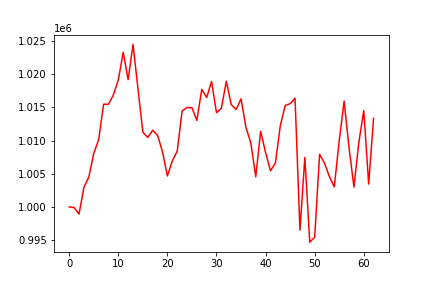

Source data for this figure (header and first rows):
, 0
0, 1000000
1, 999887
2, 998909
3, 1002963
4, 1004509
5, 1008072
6, 1010145
7, 1015492
8, 1015489
9, 1016900
10, 1019155
11, 1023340
12, 1019194
13, 1024514
14, 1017870
15, 1011279
16, 1010467
17, 1011561
18, 1010801
19, 1008319
20, 1004657
21, 1006933
22, 1008418
23, 1014493
24, 1014999
25, 1014964
26, 1013050
27, 1017741
28, 1016495
29, 1018914
30, 1014210
31, 1014885
32, 1018969
33, 1015443
34, 1014679
35, 1016312
36, 1011998
37, 1009631
38, 1004542
39, 1011408
40, 1008206
41, 1005443
42, 1006613
43, 1012253
44, 1015315
45, 1015565
46, 1016407
47, 996476
48, 1007462
49, 994678
50, 995407
51, 1007933
52, 1006601
53, 1004574
54, 1003017
55, 1009996
56, 1015967
57, 1008916
58, 1002985
59, 1009748
... 3 more rows
